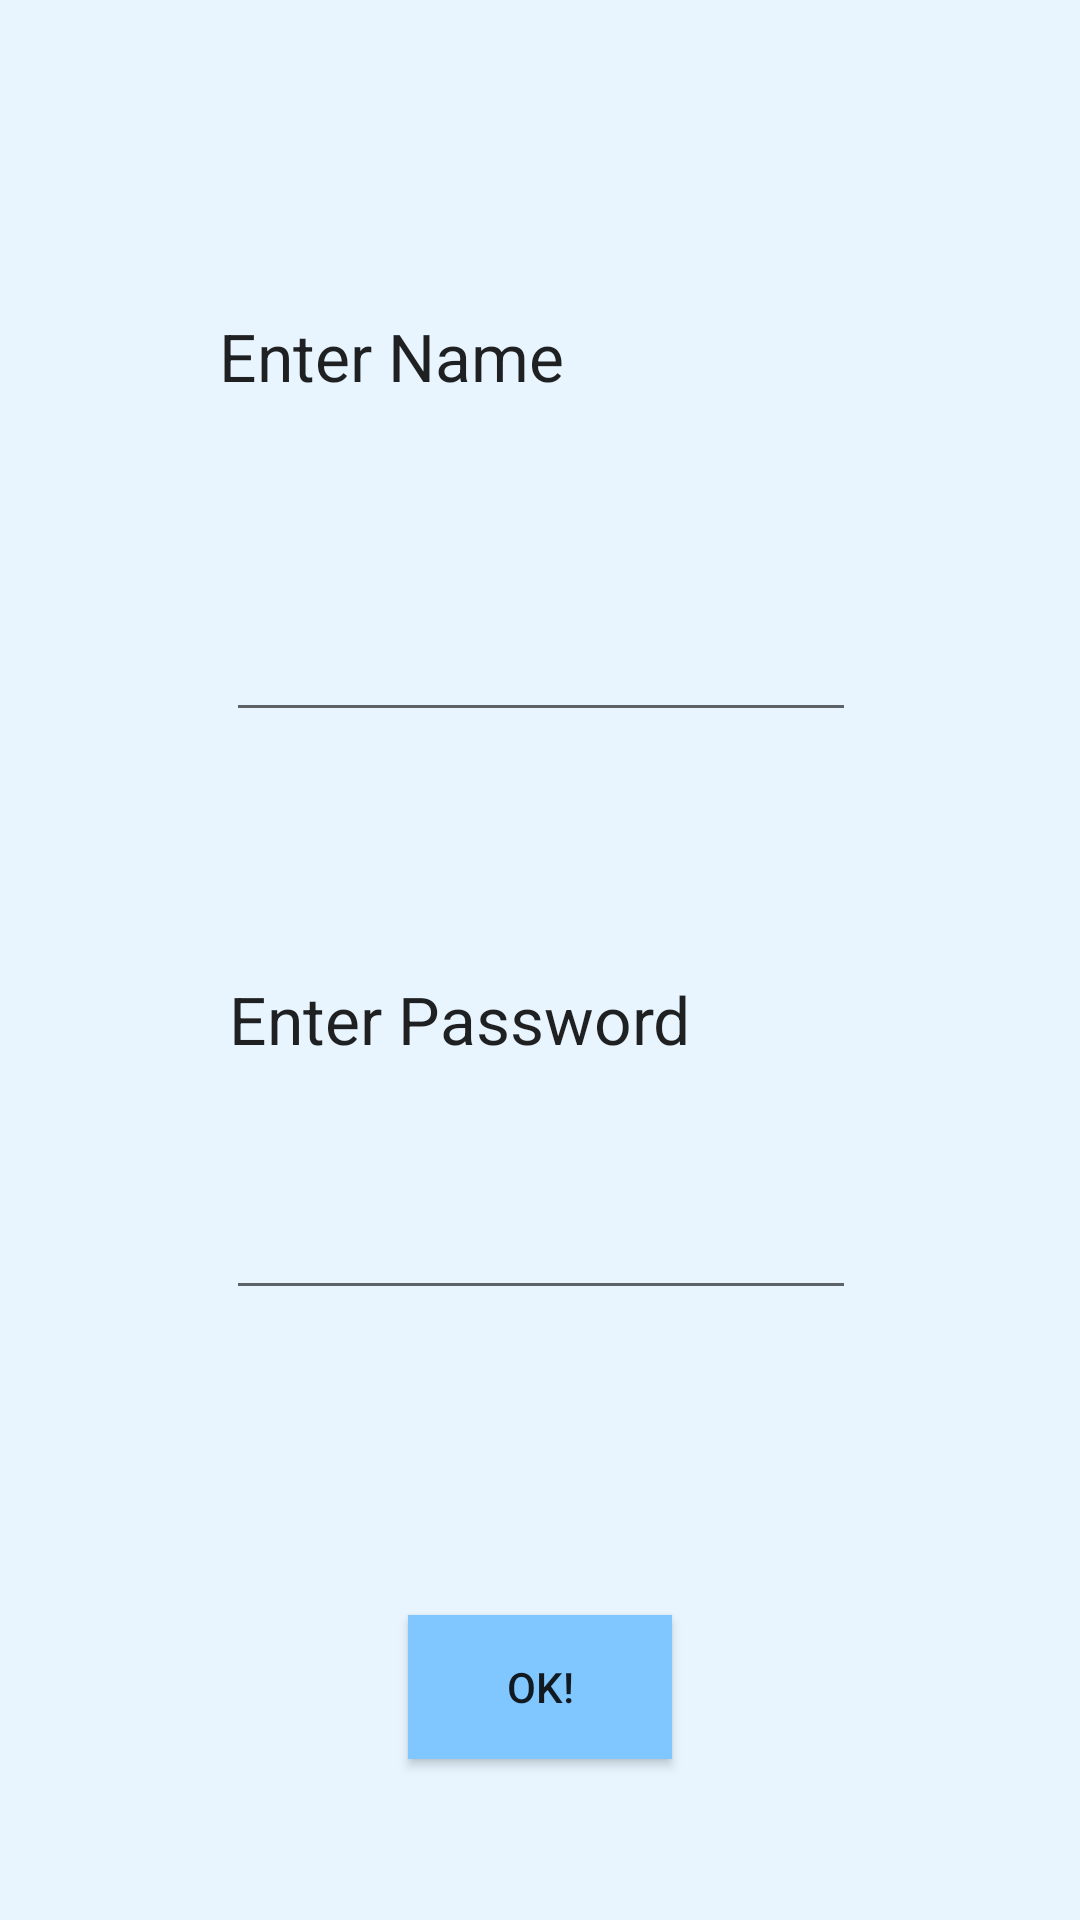

Write the Android layout XML for this screen, with the resource values it uses.
<!-- AndroidManifest.xml: application theme AppTheme -->
<!-- res/layout/activity_register.xml -->
<?xml version="1.0" encoding="utf-8"?>
<android.support.constraint.ConstraintLayout xmlns:android="http://schemas.android.com/apk/res/android"
    xmlns:app="http://schemas.android.com/apk/res-auto"
    xmlns:tools="http://schemas.android.com/tools"
    android:layout_width="match_parent"
    android:layout_height="match_parent"
    android:background="#e8f5ff"
    tools:context=".activities.Register">

    <TextView
        android:id="@+id/textView"
        android:layout_width="215dp"
        android:layout_height="66dp"
        android:layout_marginStart="8dp"
        android:layout_marginLeft="8dp"
        android:layout_marginTop="8dp"
        android:layout_marginEnd="8dp"
        android:layout_marginRight="8dp"
        android:layout_marginBottom="8dp"
        android:text="Enter Name"
        android:textAppearance="@style/TextAppearance.AppCompat.Large"
        app:layout_constraintBottom_toBottomOf="parent"
        app:layout_constraintEnd_toEndOf="parent"
        app:layout_constraintHorizontal_bias="0.503"
        app:layout_constraintStart_toStartOf="parent"
        app:layout_constraintTop_toTopOf="parent"
        app:layout_constraintVertical_bias="0.172" />

    <TextView
        android:id="@+id/textView6"
        android:layout_width="wrap_content"
        android:layout_height="wrap_content"
        android:layout_marginStart="8dp"
        android:layout_marginLeft="8dp"
        android:layout_marginTop="8dp"
        android:layout_marginEnd="8dp"
        android:layout_marginRight="8dp"
        android:layout_marginBottom="8dp"
        android:text="Enter Password"
        android:textAppearance="@style/TextAppearance.AppCompat.Large"
        app:layout_constraintBottom_toBottomOf="parent"
        app:layout_constraintEnd_toEndOf="parent"
        app:layout_constraintHorizontal_bias="0.359"
        app:layout_constraintStart_toStartOf="parent"
        app:layout_constraintTop_toTopOf="parent"
        app:layout_constraintVertical_bias="0.533" />

    <EditText
        android:id="@+id/editText3"
        android:layout_width="wrap_content"
        android:layout_height="wrap_content"
        android:layout_marginStart="8dp"
        android:layout_marginLeft="8dp"
        android:layout_marginTop="8dp"
        android:layout_marginEnd="8dp"
        android:layout_marginRight="8dp"
        android:layout_marginBottom="8dp"
        android:ems="10"
        android:inputType="textEmailAddress"
        app:layout_constraintBottom_toBottomOf="parent"
        app:layout_constraintEnd_toEndOf="parent"
        app:layout_constraintHorizontal_bias="0.503"
        app:layout_constraintStart_toStartOf="parent"
        app:layout_constraintTop_toTopOf="parent"
        app:layout_constraintVertical_bias="0.334" />

    <EditText
        android:id="@+id/editText4"
        android:layout_width="wrap_content"
        android:layout_height="wrap_content"
        android:layout_marginStart="8dp"
        android:layout_marginLeft="8dp"
        android:layout_marginTop="8dp"
        android:layout_marginEnd="8dp"
        android:layout_marginRight="8dp"
        android:layout_marginBottom="8dp"
        android:ems="10"
        android:inputType="textPassword"
        app:layout_constraintBottom_toBottomOf="parent"
        app:layout_constraintEnd_toEndOf="parent"
        app:layout_constraintHorizontal_bias="0.503"
        app:layout_constraintStart_toStartOf="parent"
        app:layout_constraintTop_toTopOf="parent"
        app:layout_constraintVertical_bias="0.665" />

    <Button
        android:background="#80C6FF"
        android:id="@+id/button7"
        android:layout_width="wrap_content"
        android:layout_height="wrap_content"
        android:layout_marginStart="8dp"
        android:layout_marginLeft="8dp"
        android:layout_marginTop="8dp"
        android:layout_marginEnd="8dp"
        android:layout_marginRight="8dp"
        android:layout_marginBottom="8dp"
        android:text="OK!"
        app:layout_constraintBottom_toBottomOf="parent"
        app:layout_constraintEnd_toEndOf="parent"
        app:layout_constraintStart_toStartOf="parent"
        app:layout_constraintTop_toTopOf="parent"
        app:layout_constraintVertical_bias="0.921" />
</android.support.constraint.ConstraintLayout>
<!-- resources referenced by this layout -->
<resources>
  <style name="AppTheme" parent="Theme.AppCompat.Light.DarkActionBar">
          
          <item name="colorPrimary">@color/colorPrimary</item>
          <item name="colorPrimaryDark">@color/colorPrimaryDark</item>
          <item name="colorAccent">@color/colorAccent</item>
      </style>
  <!-- not gathered from this repository: default colours our renderer supplied (Android Studio template values) -->
  <color name="colorPrimary">#FF6200EE</color>
  <color name="colorPrimaryDark">#FF3700B3</color>
  <color name="colorAccent">#FF03DAC5</color>
</resources>
